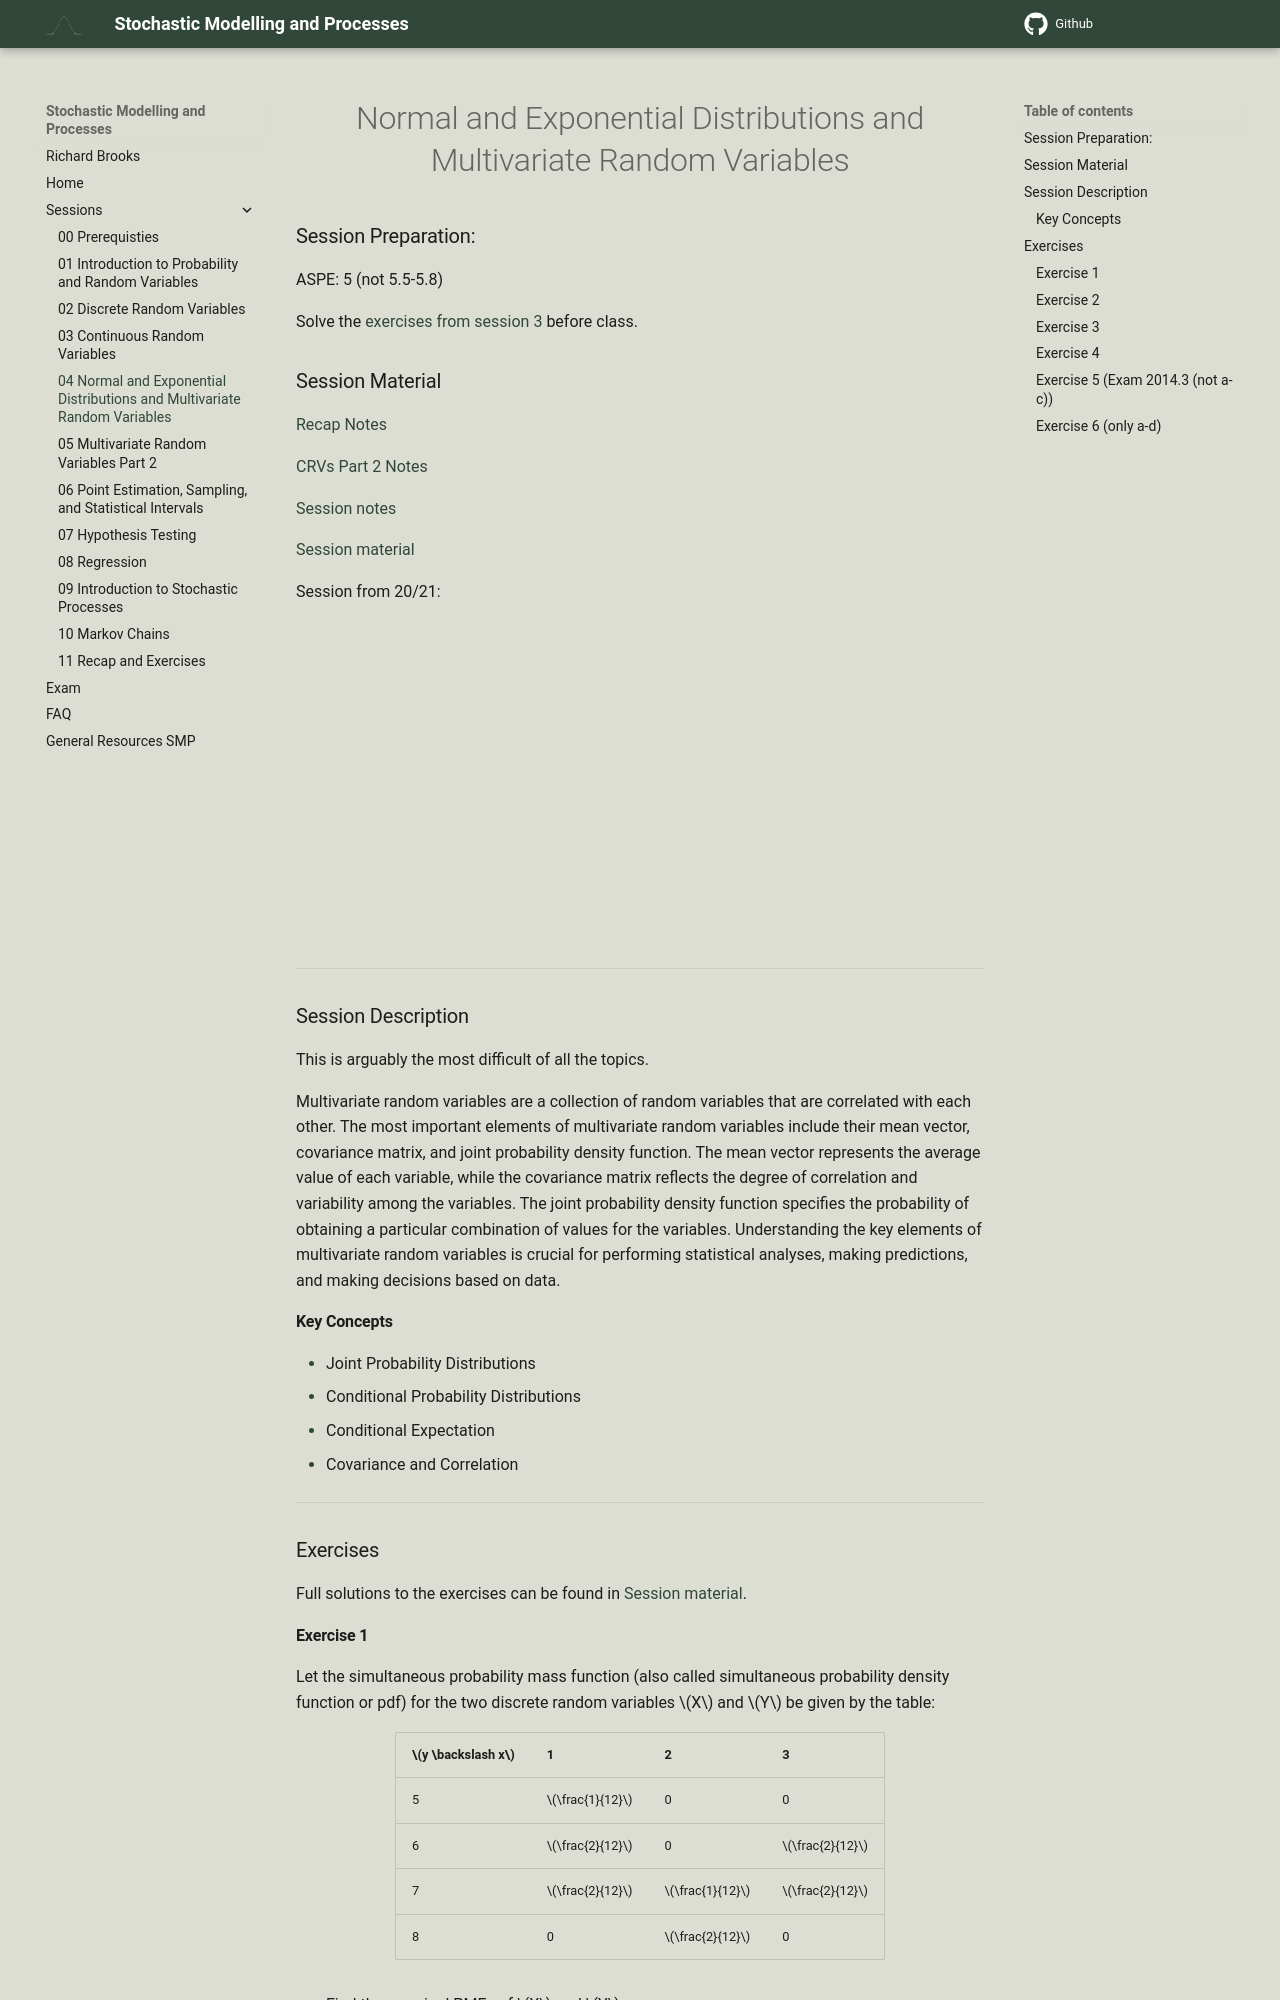

repository: RBrooksDK/SMP1_25 · page: 04_Multivariate_Random_Variables/index.html · generator: mkdocs

<h1 align="center">Normal and Exponential Distributions  and Multivariate Random Variables</h1>

### Session Preparation:
ASPE: 5 (not 5.5-5.8)

Solve the [exercises from session 3](https://rbrooksdk.github.io/SMP1_25/03_Continuous_Random_Variables/#exercises) before class.

### Session Material

[Recap Notes](https://drive.google.com/file/d/11-lAHXLQO_PRv2xqHwjoZv66-PY9X-9x/view?usp=sharing)

[CRVs Part 2 Notes](https://drive.google.com/file/d/1fBRTsno83ezsVh-VThX5j31NeXG-n_SL/view?usp=sharing)

[Session notes](https://drive.google.com/file/d/1oUHWdzQZa62bTqsmLe_eRts7OpOEhFgJ/view?usp=sharing)

[Session material](https://viaucdk-my.sharepoint.com/:f:/g/personal/rib_viauc_dk/EoKqqy67NdBBk7Qnug21TH4BXHHtg2jlNNSF45_H9n7feg?e=3dBknY)

Session from 20/21:

<iframe width="560" height="315" src="https://www.youtube.com/embed/v4rf4b2YPls?si=_VytJuuYP5z9z519" title="YouTube video player" frameborder="0" allow="accelerometer; autoplay; clipboard-write; encrypted-media; gyroscope; picture-in-picture; web-share" referrerpolicy="strict-origin-when-cross-origin" allowfullscreen></iframe>

---

### Session Description

This is arguably the most difficult of all the topics.

Multivariate random variables are a collection of random variables that are correlated with each other. The most important elements of multivariate random variables include their mean vector, covariance matrix, and joint probability density function. The mean vector represents the average value of each variable, while the covariance matrix reflects the degree of correlation and variability among the variables. The joint probability density function specifies the probability of obtaining a particular combination of values for the variables. Understanding the key elements of multivariate random variables is crucial for performing statistical analyses, making predictions, and making decisions based on data.

#### Key Concepts
- Joint Probability Distributions
- Conditional Probability Distributions
- Conditional Expectation
- Covariance and Correlation

---
### Exercises
Full solutions to the exercises can be found in [Session material](https://viaucdk-my.sharepoint.com/:f:/g/personal/rib_viauc_dk/EthiTapbBz1JrNRDVKsHTnkB2LPmmbKwlY22zvyaCJMI9Q?e=0ggVfo).

<style type="text/css">
    ol { list-style-type: lower-alpha; }
</style>
